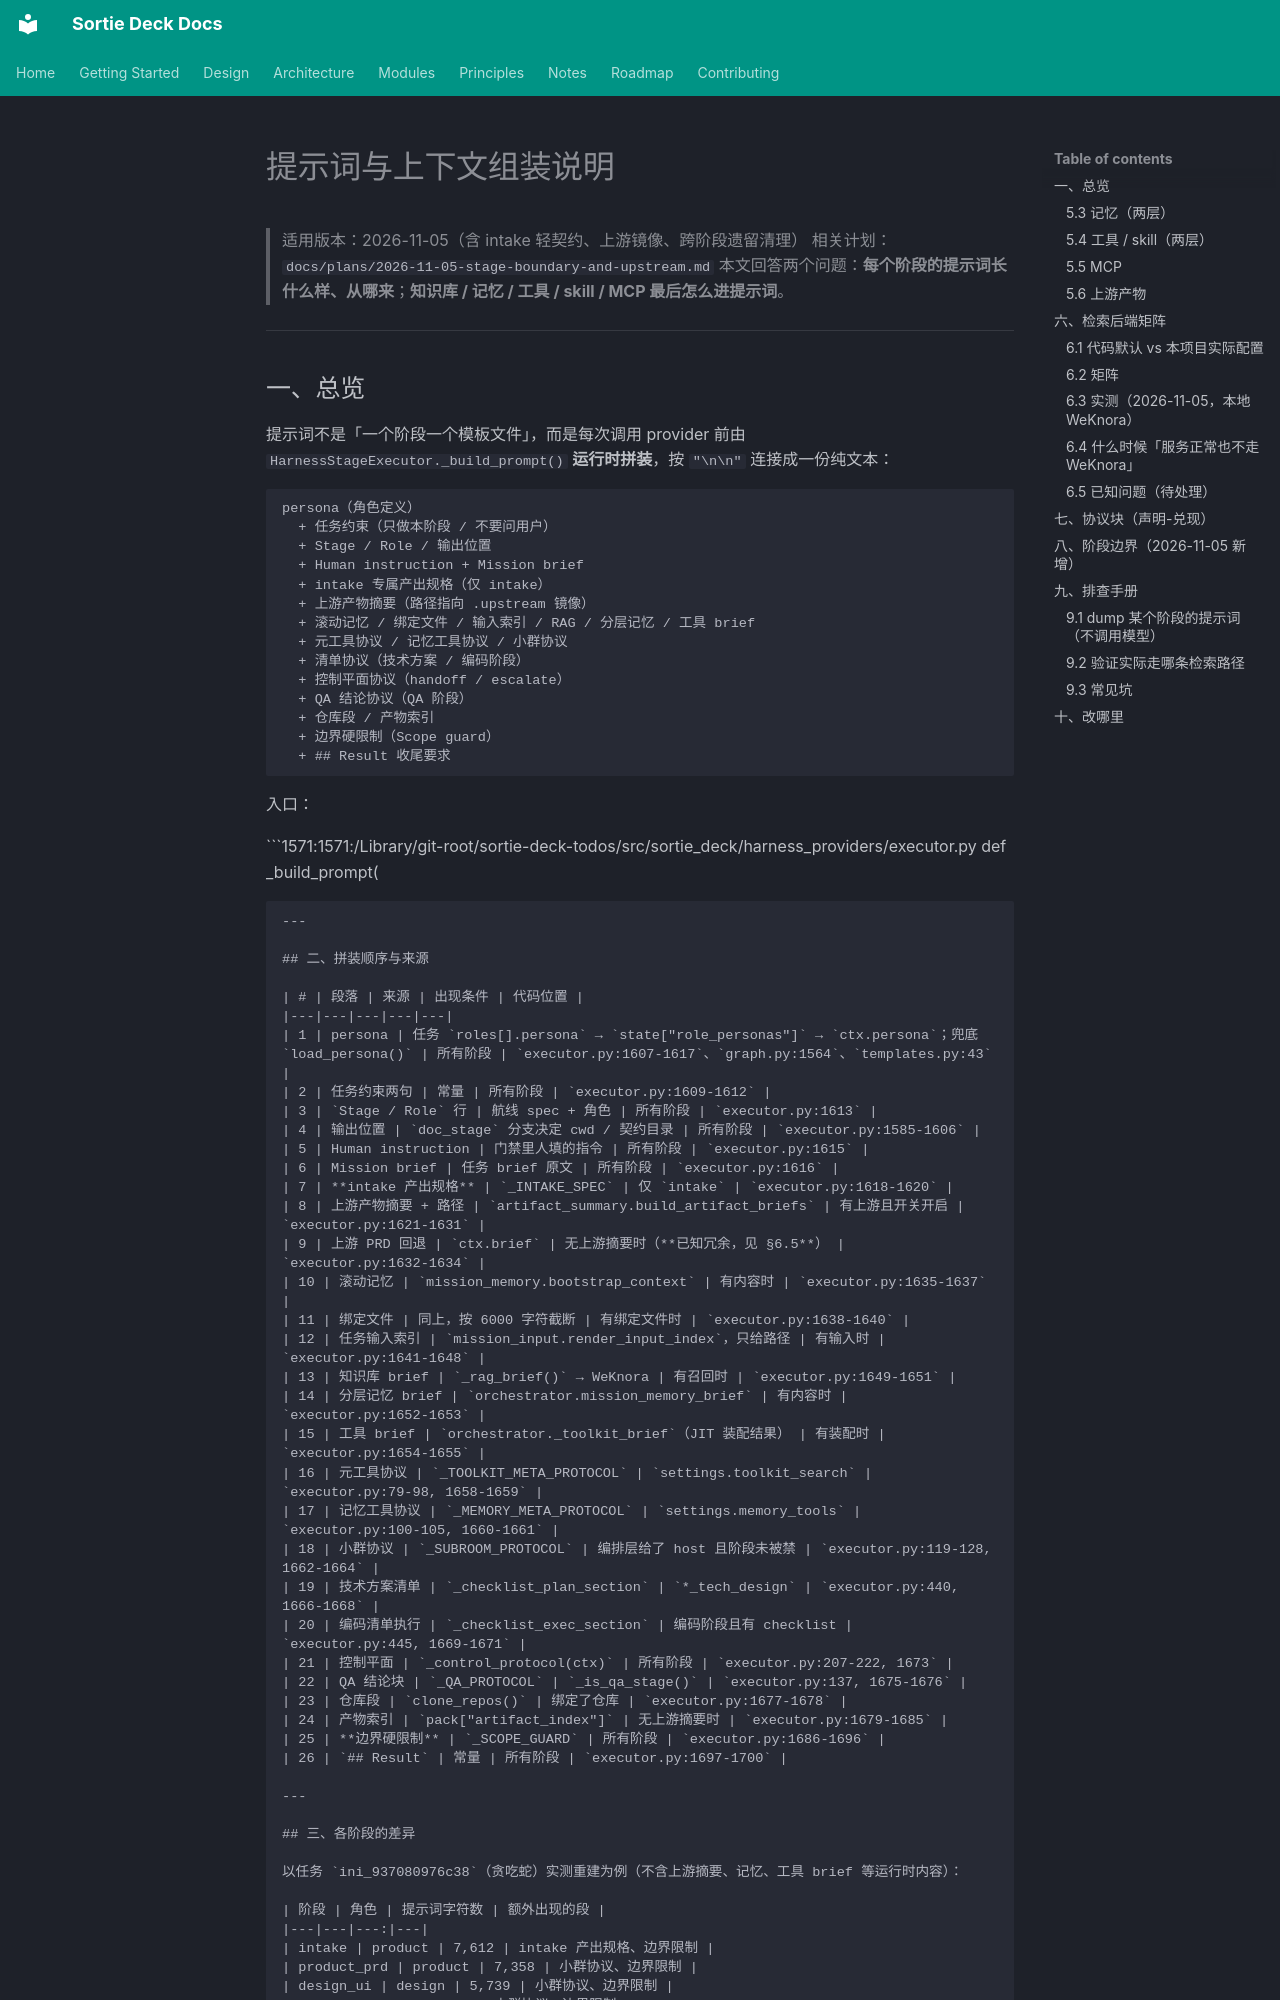

repository: lpliu-art/sortie-deck-todos · page: 提示词与上下文组装说明/index.html · generator: mkdocs

# 提示词与上下文组装说明

> 适用版本：2026-11-05（含 intake 轻契约、上游镜像、跨阶段遗留清理）
> 相关计划：`docs/plans/2026-11-05-stage-boundary-and-upstream.md`
> 本文回答两个问题：**每个阶段的提示词长什么样、从哪来**；**知识库 / 记忆 / 工具 / skill / MCP 最后怎么进提示词**。

---

## 一、总览

提示词不是「一个阶段一个模板文件」，而是每次调用 provider 前由 `HarnessStageExecutor._build_prompt()` **运行时拼装**，按 `"\n\n"` 连接成一份纯文本：

```
persona（角色定义）
  + 任务约束（只做本阶段 / 不要问用户）
  + Stage / Role / 输出位置
  + Human instruction + Mission brief
  + intake 专属产出规格（仅 intake）
  + 上游产物摘要（路径指向 .upstream 镜像）
  + 滚动记忆 / 绑定文件 / 输入索引 / RAG / 分层记忆 / 工具 brief
  + 元工具协议 / 记忆工具协议 / 小群协议
  + 清单协议（技术方案 / 编码阶段）
  + 控制平面协议（handoff / escalate）
  + QA 结论协议（QA 阶段）
  + 仓库段 / 产物索引
  + 边界硬限制（Scope guard）
  + ## Result 收尾要求
```

入口：

```1571:1571:/Library/git-root/sortie-deck-todos/src/sortie_deck/harness_providers/executor.py
    def _build_prompt(
```

---
